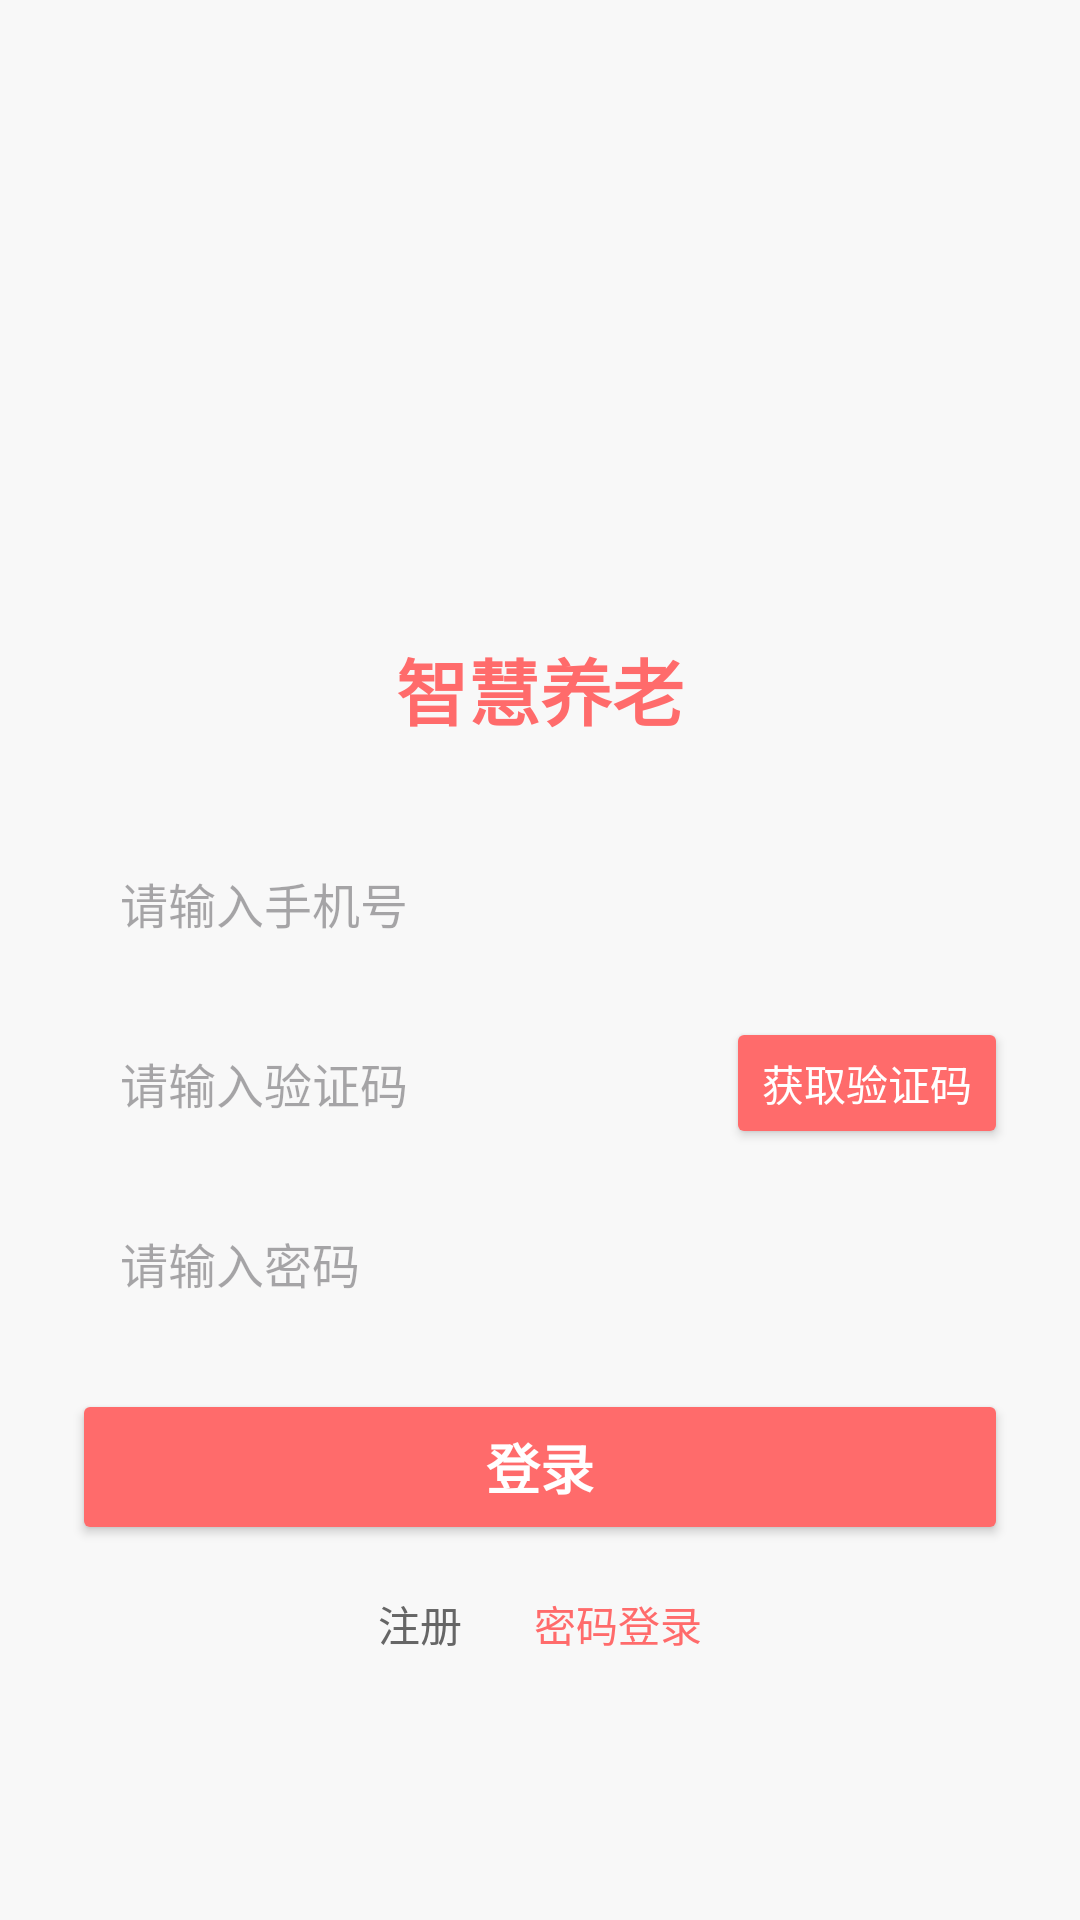

Reconstruct the res/layout file that produces this screen, plus the resources it refers to.
<!-- AndroidManifest.xml: application theme Theme.SmartElderlyCommunity -->
<!-- res/layout/activity_login.xml -->
<?xml version="1.0" encoding="utf-8"?>
<LinearLayout xmlns:android="http://schemas.android.com/apk/res/android"
    xmlns:app="http://schemas.android.com/apk/res-auto"
    android:layout_width="match_parent"
    android:layout_height="match_parent"
    android:background="@color/bg_page"
    android:gravity="center"
    android:orientation="vertical"
    android:padding="@dimen/spacing_xl">

    
    <ImageView
        android:layout_width="100dp"
        android:layout_height="100dp"
        android:layout_marginBottom="@dimen/spacing_xl"
        android:src="@android:mipmap/ic_launcher" />

    <TextView
        android:layout_width="wrap_content"
        android:layout_height="wrap_content"
        android:text="@string/app_name"
        android:textColor="@color/colorPrimary"
        android:textSize="@dimen/text_size_xxl"
        android:textStyle="bold"
        android:layout_marginBottom="@dimen/spacing_xxl"/>

    
    <EditText
        android:id="@+id/et_phone"
        android:layout_width="match_parent"
        android:layout_height="@dimen/button_height_md"
        android:layout_marginBottom="@dimen/spacing_md"
        android:background="@drawable/bg_edit_text"
        android:hint="@string/phone_hint"
        android:inputType="phone"
        android:paddingStart="@dimen/spacing_md"
        android:paddingEnd="@dimen/spacing_md"
        android:textColor="@color/text_primary"
        android:textSize="@dimen/text_size_md" />

    
    <LinearLayout
        android:id="@+id/layout_code"
        android:layout_width="match_parent"
        android:layout_height="wrap_content"
        android:layout_marginBottom="@dimen/spacing_md"
        android:orientation="horizontal">

        <EditText
            android:id="@+id/et_code"
            android:layout_width="0dp"
            android:layout_height="@dimen/button_height_md"
            android:layout_weight="1"
            android:background="@drawable/bg_edit_text"
            android:hint="@string/code_hint"
            android:inputType="number"
            android:paddingStart="@dimen/spacing_md"
            android:paddingEnd="@dimen/spacing_md"
            android:textColor="@color/text_primary"
            android:textSize="@dimen/text_size_md" />

        <Button
            android:id="@+id/btn_get_code"
            android:layout_width="wrap_content"
            android:layout_height="@dimen/button_height_md"
            android:layout_marginStart="@dimen/spacing_md"
            android:backgroundTint="@color/colorPrimary"
            android:text="@string/get_code"
            android:textColor="@color/white"
            android:textSize="@dimen/text_size_sm" />
    </LinearLayout>

    
    <EditText
        android:id="@+id/et_password"
        android:layout_width="match_parent"
        android:layout_height="@dimen/button_height_md"
        android:layout_marginBottom="@dimen/spacing_lg"
        android:background="@drawable/bg_edit_text"
        android:hint="@string/password_hint"
        android:inputType="textPassword"
        android:paddingStart="@dimen/spacing_md"
        android:paddingEnd="@dimen/spacing_md"
        android:textColor="@color/text_primary"
        android:textSize="@dimen/text_size_md" />

    
    <Button
        android:id="@+id/btn_login"
        android:layout_width="match_parent"
        android:layout_height="@dimen/button_height_lg"
        android:backgroundTint="@color/colorPrimary"
        android:text="@string/login"
        android:textColor="@color/white"
        android:textSize="@dimen/text_size_lg"
        android:textStyle="bold" />

    
    <LinearLayout
        android:layout_width="match_parent"
        android:layout_height="wrap_content"
        android:layout_marginTop="@dimen/spacing_md"
        android:gravity="center"
        android:orientation="horizontal">

        <TextView
            android:id="@+id/tv_register"
            android:layout_width="wrap_content"
            android:layout_height="wrap_content"
            android:text="@string/register"
            android:textColor="@color/text_secondary"
            android:textSize="@dimen/text_size_sm" />

        <TextView
            android:layout_width="wrap_content"
            android:layout_height="wrap_content"
            android:layout_marginStart="@dimen/spacing_xl"
            android:id="@+id/tv_password_login"
            android:text="@string/password_login"
            android:textColor="@color/colorPrimary"
            android:textSize="@dimen/text_size_sm" />
    </LinearLayout>

</LinearLayout>
<!-- resources referenced by this layout -->
<resources>
  <color name="bg_page">#F8F8F8</color>
  <color name="colorPrimary">#FF6B6B</color>
  <color name="text_primary">#333333</color>
  <color name="text_secondary">#666666</color>
  <color name="white">#FFFFFF</color>
  <dimen name="button_height_lg">52dp</dimen>
  <dimen name="button_height_md">44dp</dimen>
  <dimen name="spacing_lg">20dp</dimen>
  <dimen name="spacing_md">16dp</dimen>
  <dimen name="spacing_xl">24dp</dimen>
  <dimen name="spacing_xxl">32dp</dimen>
  <dimen name="text_size_lg">18sp</dimen>
  <dimen name="text_size_md">16sp</dimen>
  <dimen name="text_size_sm">14sp</dimen>
  <dimen name="text_size_xxl">24sp</dimen>
  <string name="app_name">智慧养老</string>
  <string name="code_hint">请输入验证码</string>
  <string name="get_code">获取验证码</string>
  <string name="login">登录</string>
  <string name="password_hint">请输入密码</string>
  <string name="password_login">密码登录</string>
  <string name="phone_hint">请输入手机号</string>
  <string name="register">注册</string>
  <style name="Theme.SmartElderlyCommunity" parent="Theme.Material3.DayNight.NoActionBar">
          <item name="colorPrimary">@color/colorPrimary</item>
          <item name="colorPrimaryDark">@color/colorPrimaryDark</item>
          <item name="colorAccent">@color/colorAccent</item>
          <item name="android:statusBarColor">@color/colorPrimary</item>
          <item name="android:windowBackground">@color/bg_page</item>
      </style>
  <color name="colorPrimaryDark">#E85555</color>
  <color name="colorAccent">#FF6B6B</color>
</resources>
